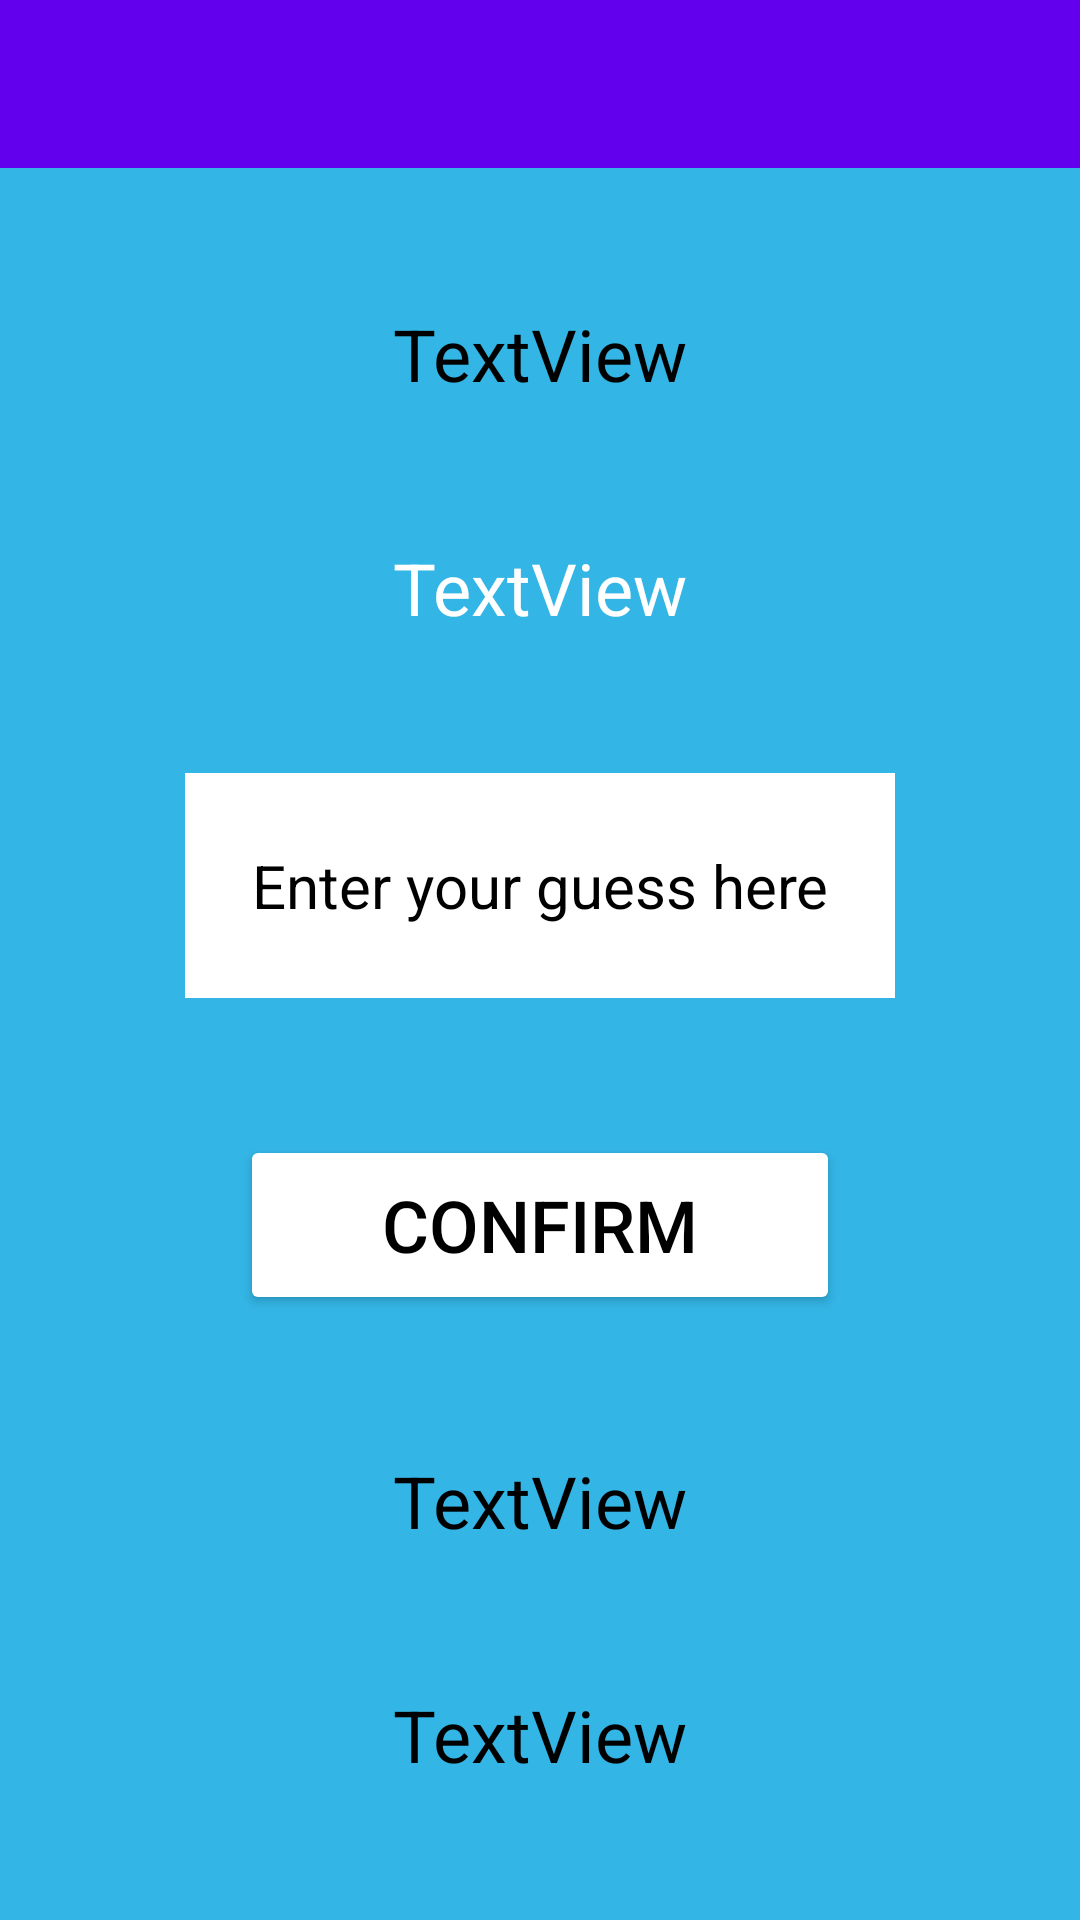

Write the Android layout XML for this screen, with the resource values it uses.
<!-- AndroidManifest.xml: application theme Theme.NumberGuessingGame -->
<!-- res/layout/activity_game.xml -->
<?xml version="1.0" encoding="utf-8"?>
<androidx.constraintlayout.widget.ConstraintLayout xmlns:android="http://schemas.android.com/apk/res/android"
    xmlns:app="http://schemas.android.com/apk/res-auto"
    xmlns:tools="http://schemas.android.com/tools"
    android:id="@+id/main"
    android:layout_width="match_parent"
    android:layout_height="match_parent"
    android:background="@android:color/holo_blue_light"
    tools:context=".GameActivity">

    <com.google.android.material.appbar.AppBarLayout
        android:id="@+id/appBarLayout2"
        android:layout_width="match_parent"
        android:layout_height="wrap_content"
        android:background="?attr/colorPrimary"
        app:layout_constraintEnd_toEndOf="parent"
        app:layout_constraintStart_toStartOf="parent"
        app:layout_constraintTop_toTopOf="parent">

        <com.google.android.material.appbar.MaterialToolbar
            android:id="@+id/toolbarGame"
            android:layout_width="match_parent"
            android:layout_height="wrap_content"
            app:navigationIcon="@drawable/arrow_back"
            app:navigationIconTint="?attr/colorOnPrimary"
            app:titleTextColor="?attr/colorOnPrimary" />

    </com.google.android.material.appbar.AppBarLayout>

    <TextView
        android:id="@+id/textViewHint"
        android:layout_width="wrap_content"
        android:layout_height="wrap_content"
        android:text="TextView"
        android:textColor="@color/white"
        android:textSize="24sp"
        app:layout_constraintBottom_toTopOf="@+id/editTextNumber"
        app:layout_constraintEnd_toEndOf="parent"
        app:layout_constraintHorizontal_bias="0.5"
        app:layout_constraintStart_toStartOf="parent"
        app:layout_constraintTop_toBottomOf="@+id/textViewInfo"
        app:layout_constraintVertical_bias="0.5" />

    <TextView
        android:id="@+id/textViewInfo"
        android:layout_width="wrap_content"
        android:layout_height="wrap_content"
        android:text="TextView"
        android:textColor="@color/black"
        android:textSize="24sp"
        app:layout_constraintBottom_toTopOf="@+id/textViewHint"
        app:layout_constraintEnd_toEndOf="parent"
        app:layout_constraintHorizontal_bias="0.5"
        app:layout_constraintStart_toStartOf="parent"
        app:layout_constraintTop_toBottomOf="@+id/appBarLayout2"
        app:layout_constraintVertical_bias="0.5" />

    <EditText
        android:id="@+id/editTextNumber"
        android:layout_width="wrap_content"
        android:layout_height="75dp"
        android:background="@color/white"
        android:ems="10"
        android:hint="Enter your guess here"
        android:inputType="number"
        android:textAlignment="center"
        android:textColor="@color/black"
        android:textColorHint="@color/black"
        android:textSize="20sp"
        app:layout_constraintBottom_toTopOf="@+id/buttonConfirm"
        app:layout_constraintEnd_toEndOf="parent"
        app:layout_constraintHorizontal_bias="0.5"
        app:layout_constraintStart_toStartOf="parent"
        app:layout_constraintTop_toBottomOf="@+id/textViewHint"
        app:layout_constraintVertical_bias="0.5" />

    <Button
        android:id="@+id/buttonConfirm"
        android:layout_width="200dp"
        android:layout_height="60dp"
        android:backgroundTint="@color/white"
        android:text="CONFIRM"
        android:textColor="@color/black"
        android:textSize="24sp"
        app:layout_constraintBottom_toTopOf="@+id/textViewLastGuess"
        app:layout_constraintEnd_toEndOf="parent"
        app:layout_constraintHorizontal_bias="0.5"
        app:layout_constraintStart_toStartOf="parent"
        app:layout_constraintTop_toBottomOf="@+id/editTextNumber"
        app:layout_constraintVertical_bias="0.5" />

    <TextView
        android:id="@+id/textViewLastGuess"
        android:layout_width="wrap_content"
        android:layout_height="wrap_content"
        android:text="TextView"
        android:textColor="@color/black"
        android:textSize="24sp"
        app:layout_constraintBottom_toTopOf="@+id/textViewRight"
        app:layout_constraintEnd_toEndOf="parent"
        app:layout_constraintHorizontal_bias="0.5"
        app:layout_constraintStart_toStartOf="parent"
        app:layout_constraintTop_toBottomOf="@+id/buttonConfirm"
        app:layout_constraintVertical_bias="0.5" />

    <TextView
        android:id="@+id/textViewRight"
        android:layout_width="wrap_content"
        android:layout_height="wrap_content"
        android:text="TextView"
        android:textColor="@color/black"
        android:textSize="24sp"
        app:layout_constraintBottom_toBottomOf="parent"
        app:layout_constraintEnd_toEndOf="parent"
        app:layout_constraintHorizontal_bias="0.5"
        app:layout_constraintStart_toStartOf="parent"
        app:layout_constraintTop_toBottomOf="@+id/textViewLastGuess"
        app:layout_constraintVertical_bias="0.5" />

</androidx.constraintlayout.widget.ConstraintLayout>
<!-- resources referenced by this layout -->
<resources>
  <style name="Theme.NumberGuessingGame" parent="Base.Theme.NumberGuessingGame" />
  <style name="Base.Theme.NumberGuessingGame" parent="Theme.MaterialComponents.DayNight.DarkActionBar">
          <item name="colorPrimary">#6200EE</item> 
          <item name="colorPrimaryVariant">#3700B3</item> 
          <item name="colorOnPrimary">@android:color/white</item>
          
          
      </style>
  <!-- not gathered from this repository: default colours our renderer supplied (Android Studio template values) -->
  <color name="black">#FF000000</color>
  <color name="white">#FFFFFFFF</color>
</resources>
